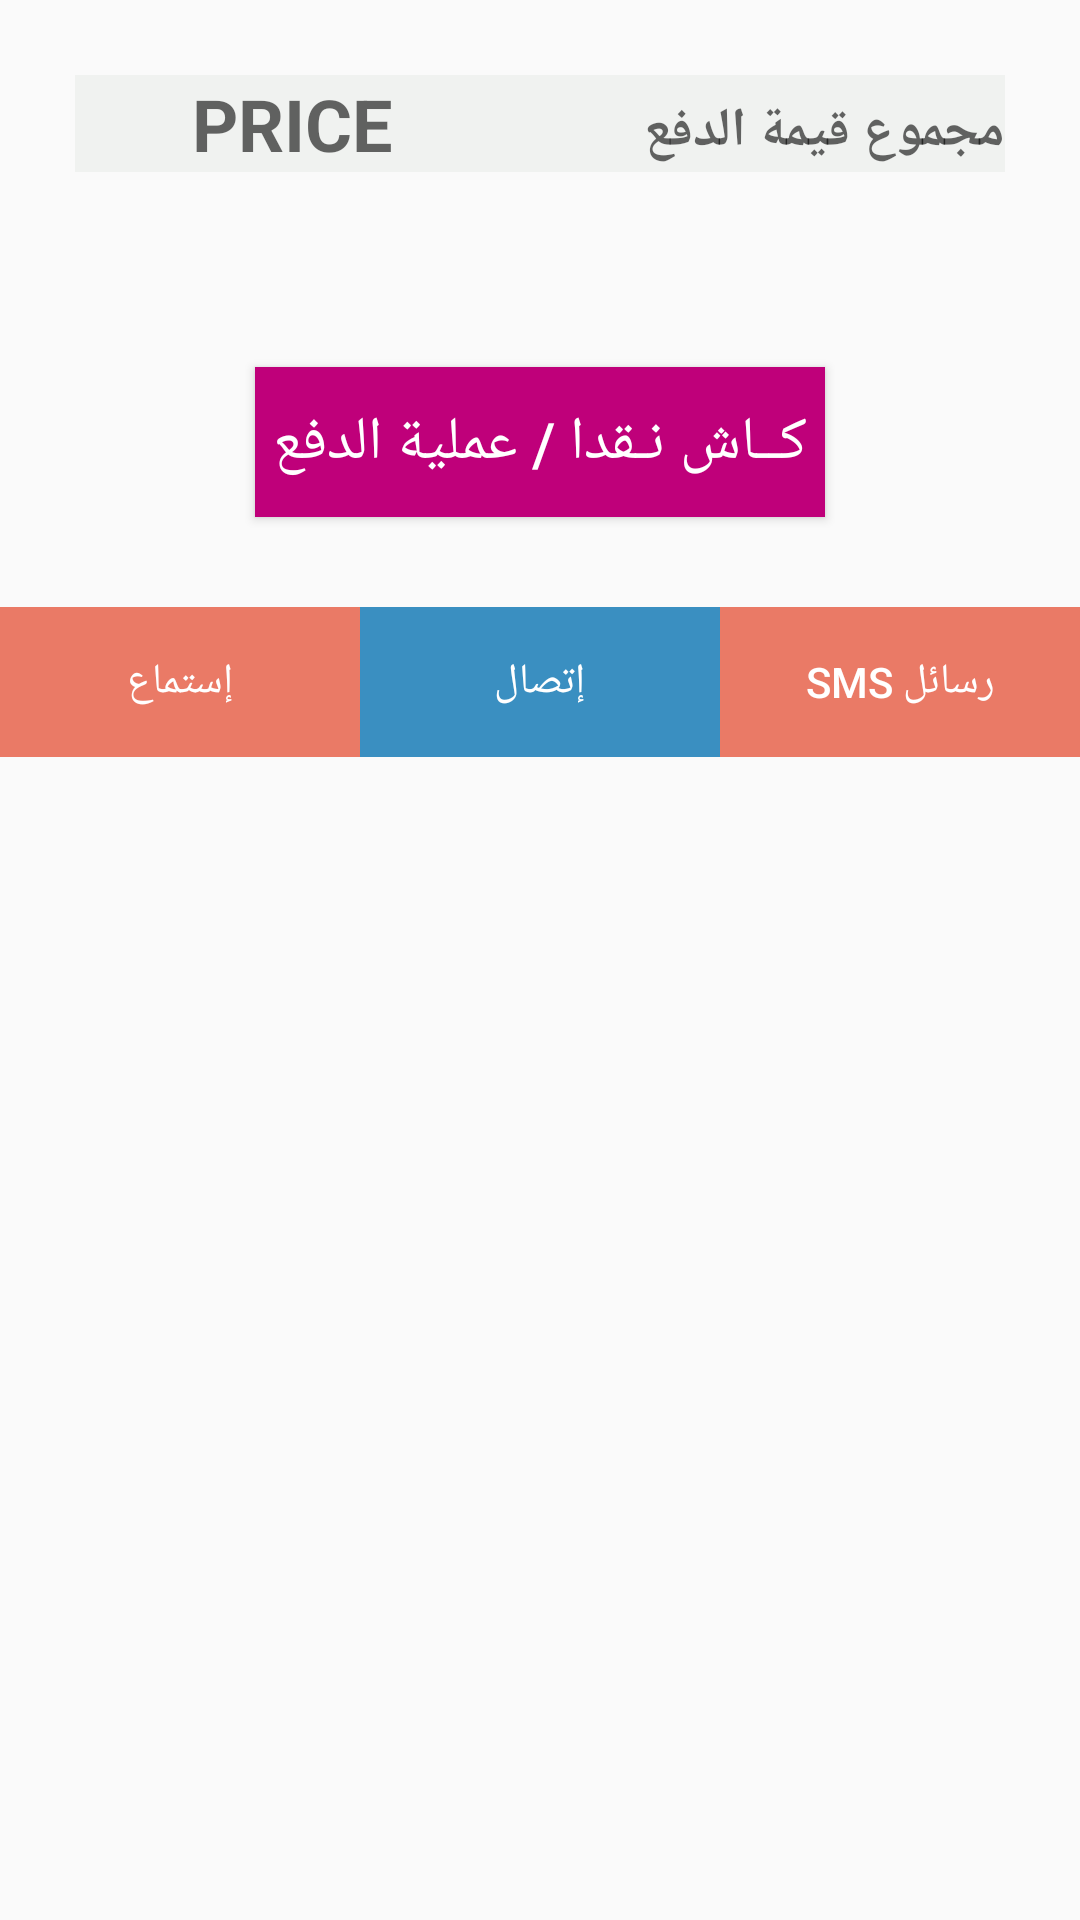

The Android layout XML behind this screen, and the referenced resources:
<!-- AndroidManifest.xml: application theme AppTheme -->
<!-- res/layout/cart.xml -->
<?xml version="1.0" encoding="utf-8"?>
<ScrollView xmlns:android="http://schemas.android.com/apk/res/android"
    xmlns:tools="http://schemas.android.com/tools"
    android:layout_width="match_parent"
    android:layout_height="match_parent"
    tools:context="com.calc.fragrancecart.MainActivity">

    <RelativeLayout
        android:layout_width="match_parent"
        android:layout_height="match_parent"
        android:orientation="vertical">

        <androidx.recyclerview.widget.RecyclerView
        android:id="@+id/cart_recycler"
        android:layout_width="match_parent"
        android:layout_height="wrap_content"
        android:clipToPadding="false"
        android:scrollbars="vertical" />


    <TableLayout
        android:layout_width="match_parent"
        android:id="@+id/priceLayout"
        android:layout_below="@+id/cart_recycler"
        android:padding="@dimen/activity_horizontal_margin"
        android:layout_height="wrap_content">

        <TableRow
            android:layout_width="match_parent"
            android:layout_height="wrap_content"
            android:background="#6BE1E4E1"
            android:layout_marginBottom="20dp">

            <TextView
                android:layout_width="100dp"
                android:layout_weight="6"
                android:textSize="24sp"
                android:hint="PRICE"
                android:gravity="center"
                android:textStyle="bold"
                android:layout_height="wrap_content"
                android:id="@+id/totalPrice" />

            <TextView
                android:layout_width="150dp"
                android:layout_weight="2"
                android:layout_height="wrap_content"
                android:textAppearance="?android:attr/textAppearanceMedium"
                android:textStyle="bold"
                android:text="مجموع قيمة الدفع"/>

        </TableRow>

    </TableLayout>

        <LinearLayout
            android:id="@+id/layout"
            android:layout_width="match_parent"
            android:layout_height="wrap_content"
            android:layout_below="@+id/priceLayout"
            android:gravity="center">

        <Button
            android:id="@+id/button_payment"
            android:layout_width="190dp"
            android:layout_height="50dp"
            android:layout_below="@+id/priceLayout"
            android:background="@color/colorPrimary"
            android:text="كــاش نـقدا / عملية الدفع"
            android:onClick="paymentClick"
            android:textColor="#FFF"
            android:textSize="20dp"
            android:layout_marginTop="20dp"
            android:layout_marginBottom="20dp"
            android:paddingTop="1dp"
            android:layout_centerHorizontal="true" />



        </LinearLayout>




        <LinearLayout
            android:layout_width="match_parent"
            android:layout_height="wrap_content"
            android:weightSum="3"
            android:paddingTop="10dp"
            android:layout_below="@+id/layout"
            android:layout_marginBottom="10dp"
            android:orientation="horizontal">


            <Button
                android:id="@+id/listen"
                android:layout_width="wrap_content"
                android:layout_height="50dp"
                android:layout_below="@+id/price_total_textView"
                android:textColor="#fff"
                android:layout_weight="1"
                android:background="#ea7a66"
                android:onClick="confirm"
                android:text="إستماع" />

            <Button
                android:id="@+id/call"
                android:layout_width="wrap_content"
                android:layout_height="50dp"
                android:background="#3a8fc1"
                android:layout_below="@+id/price_total_textView"
                android:layout_toRightOf="@id/listen"
                android:textColor="#fff"
                android:layout_weight="1"
                android:onClick="call"
                android:text="إتصال" />

            <Button
                android:id="@+id/sms"
                android:layout_width="wrap_content"
                android:layout_height="50dp"
                android:textColor="#fff"
                android:layout_below="@+id/price_total_textView"
                android:layout_weight="1"
                android:background="#ea7a66"
                android:onClick="sms"
                android:text="SMS رسائل" />

        </LinearLayout>



    </RelativeLayout>


</ScrollView>
<!-- resources referenced by this layout -->
<resources>
  <color name="colorPrimary">#BF007A</color>
  <dimen name="activity_horizontal_margin">25dp</dimen>
  <style name="AppTheme" parent="Theme.AppCompat.Light.DarkActionBar">
          
          <item name="colorPrimary">@color/colorPrimary</item>
          <item name="colorPrimaryDark">@color/colorPrimaryDark</item>
          <item name="colorAccent">@color/colorAccent</item>
      </style>
  <color name="colorPrimaryDark">#C6218A</color>
  <color name="colorAccent">#FF4081</color>
</resources>
